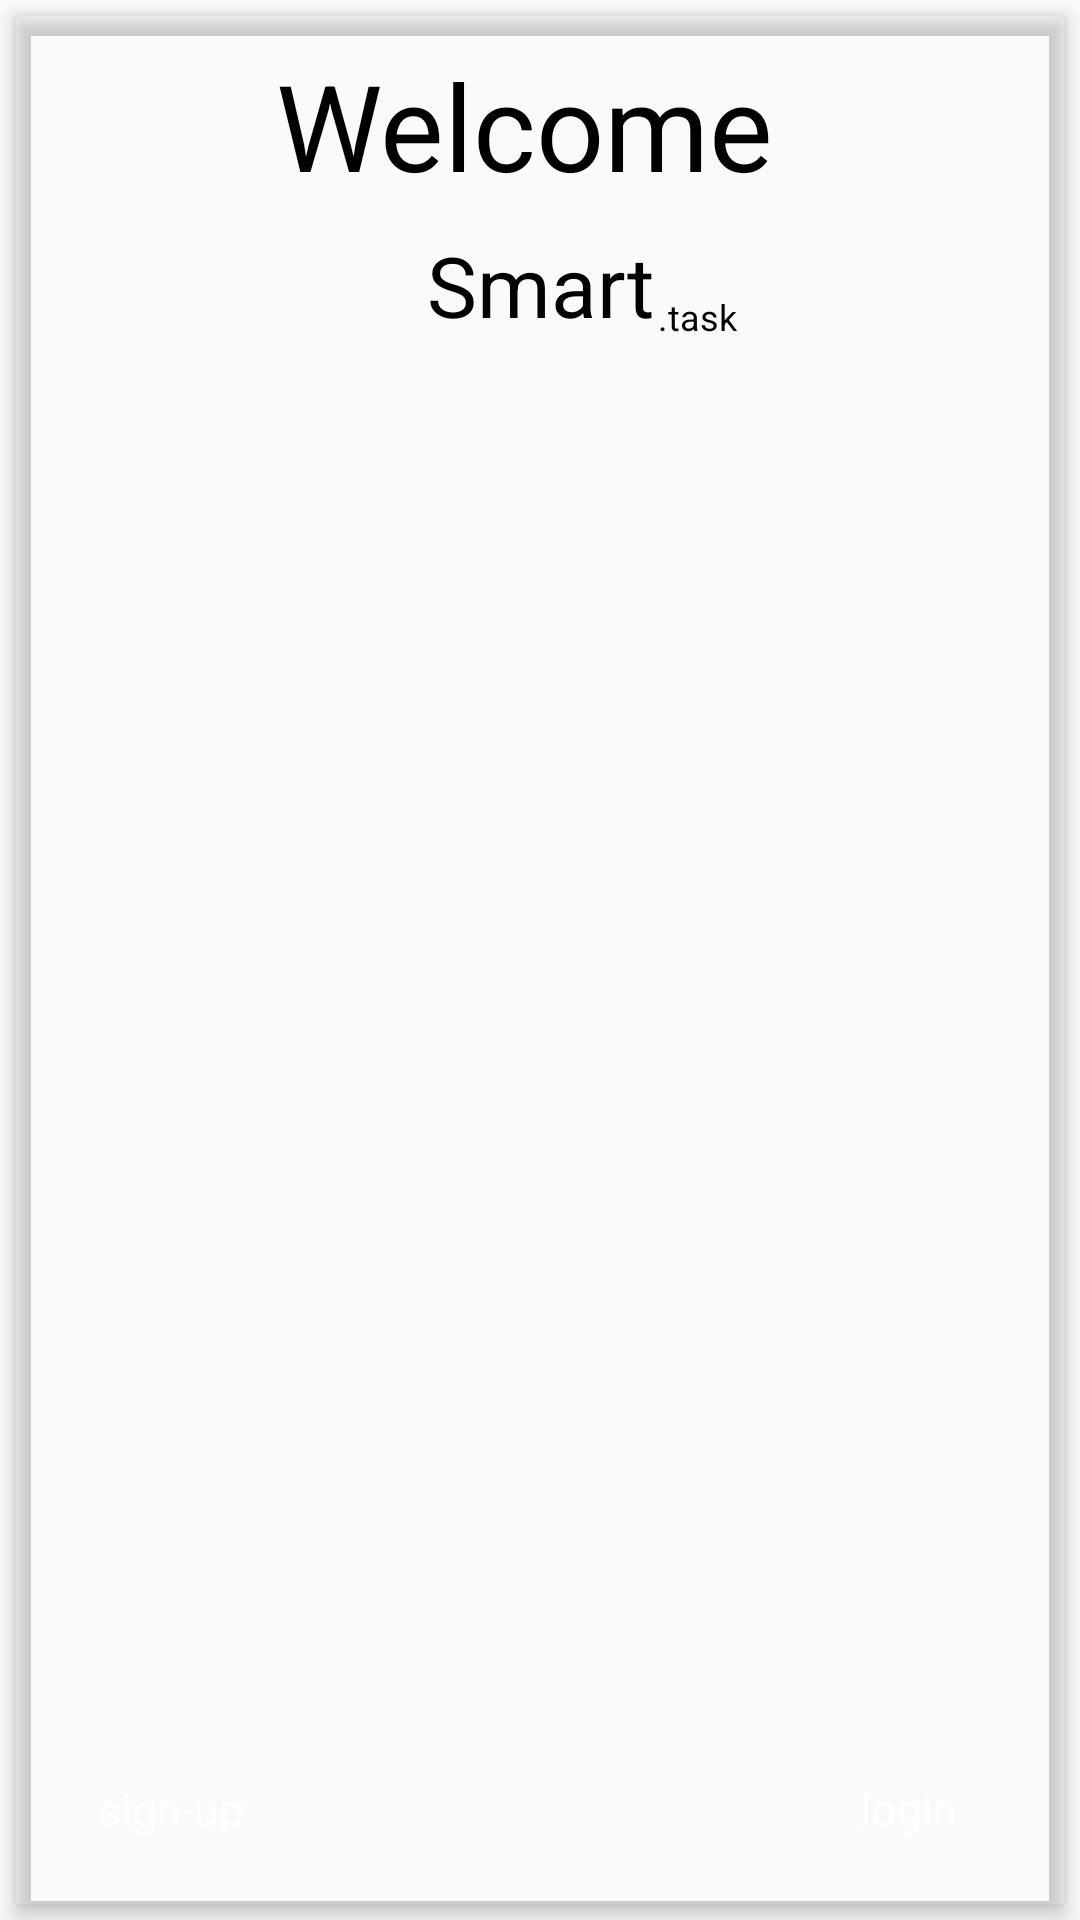

Produce the Android XML layout that renders to this screen, including the resource entries it uses.
<!-- AndroidManifest.xml: application theme AppTheme -->
<!-- res/layout/fragment_welcome.xml -->
<LinearLayout xmlns:android="http://schemas.android.com/apk/res/android"
    xmlns:app="http://schemas.android.com/apk/res-auto"
    xmlns:tools="http://schemas.android.com/tools"
    xmlns:tools2="http://schemas.android.com/tools"
    android:layout_width="match_parent"
    android:layout_height="match_parent"
  >

    <android.support.v7.widget.CardView
        android:id="@+id/login_card"
        style="@style/SelectableItemTheme"
        android:layout_width="match_parent"
        android:layout_height="match_parent"
        android:layout_centerHorizontal="true"
        android:layout_centerVertical="true"
        android:layout_margin="5dp"
        android:clickable="true"
        app:cardBackgroundColor="@android:color/transparent"
        app:cardElevation="4dp"
        tools:ignore="KeyboardInaccessibleWidget,ObsoleteLayoutParam">

        <RelativeLayout
            android:layout_width="match_parent"
            android:layout_height="match_parent">

            <TextView
                android:id="@+id/welcome"
                android:layout_width="wrap_content"
                android:layout_height="wrap_content"
                android:layout_centerHorizontal="true"
                android:layout_marginTop="10dp"
                android:text="Welcome "
                android:textColor="#000"
                android:textSize="40dp" />

            <TextView
                android:id="@+id/txt_summary0"
                android:layout_width="wrap_content"
                android:layout_height="wrap_content"
                android:layout_below="@+id/welcome"
                android:layout_centerHorizontal="true"
                android:gravity="center"
                android:padding="8dp"
                android:text="Smart"
                android:textColor="#000"
                android:textSize="28dp"
                tools2:ignore="HardcodedText,SpUsage" />

            <TextView
                android:id="@+id/txt_summary1"
                android:layout_width="wrap_content"
                android:layout_height="wrap_content"
                android:layout_alignBottom="@+id/txt_summary0"
                android:layout_marginLeft="-15dp"
                android:layout_toRightOf="@+id/txt_summary0"
                android:gravity="center"
                android:padding="8dp"
                android:text=".task"
                android:textColor="#000"
                android:textSize="12dp"
                tools:ignore="RtlCompat" />


            <Button
                android:id="@+id/signUp"
                style="@android:style/Widget.Button.Inset"
                android:layout_width="wrap_content"
                android:layout_height="wrap_content"
                android:layout_alignParentBottom="true"
                android:layout_alignParentStart="true"
                android:background="@drawable/btn_bg"
                android:layout_margin="8dp"
                android:layout_marginBottom="10dp"
                android:text="sign-up"
                android:textColor="#fff"
                android:textSize="15dp"
                tools:ignore="RtlCompat" />

            <Button
                android:id="@+id/signIn"
                style="@android:style/Widget.Button.Inset"
                android:layout_width="wrap_content"
                android:layout_height="wrap_content"
                android:layout_alignParentBottom="true"
                android:layout_alignParentEnd="true"
                android:background="@drawable/btn_bg"
                android:layout_margin="8dp"
                android:layout_marginBottom="10dp"
                android:text="login"
                android:textColor="#fff"
                android:textSize="15dp"
                tools:ignore="RtlCompat" />


        </RelativeLayout>

    </android.support.v7.widget.CardView>

</LinearLayout>
<!-- resources referenced by this layout -->
<resources>
  <style name="SelectableItemTheme">
          <item name="colorControlHighlight">@android:color/transparent</item>
      </style>
  <style name="AppTheme" parent="Theme.AppCompat.Light.DarkActionBar">
          
          <item name="colorPrimary">@color/colorPrimary</item>
          <item name="colorPrimaryDark">@color/colorPrimaryDark</item>
          <item name="colorAccent">@color/colorAccent</item>
      </style>
  <!-- not gathered from this repository: default colours our renderer supplied (Android Studio template values) -->
  <color name="colorPrimary">#FF6200EE</color>
  <color name="colorPrimaryDark">#FF3700B3</color>
  <color name="colorAccent">#FF03DAC5</color>
</resources>
